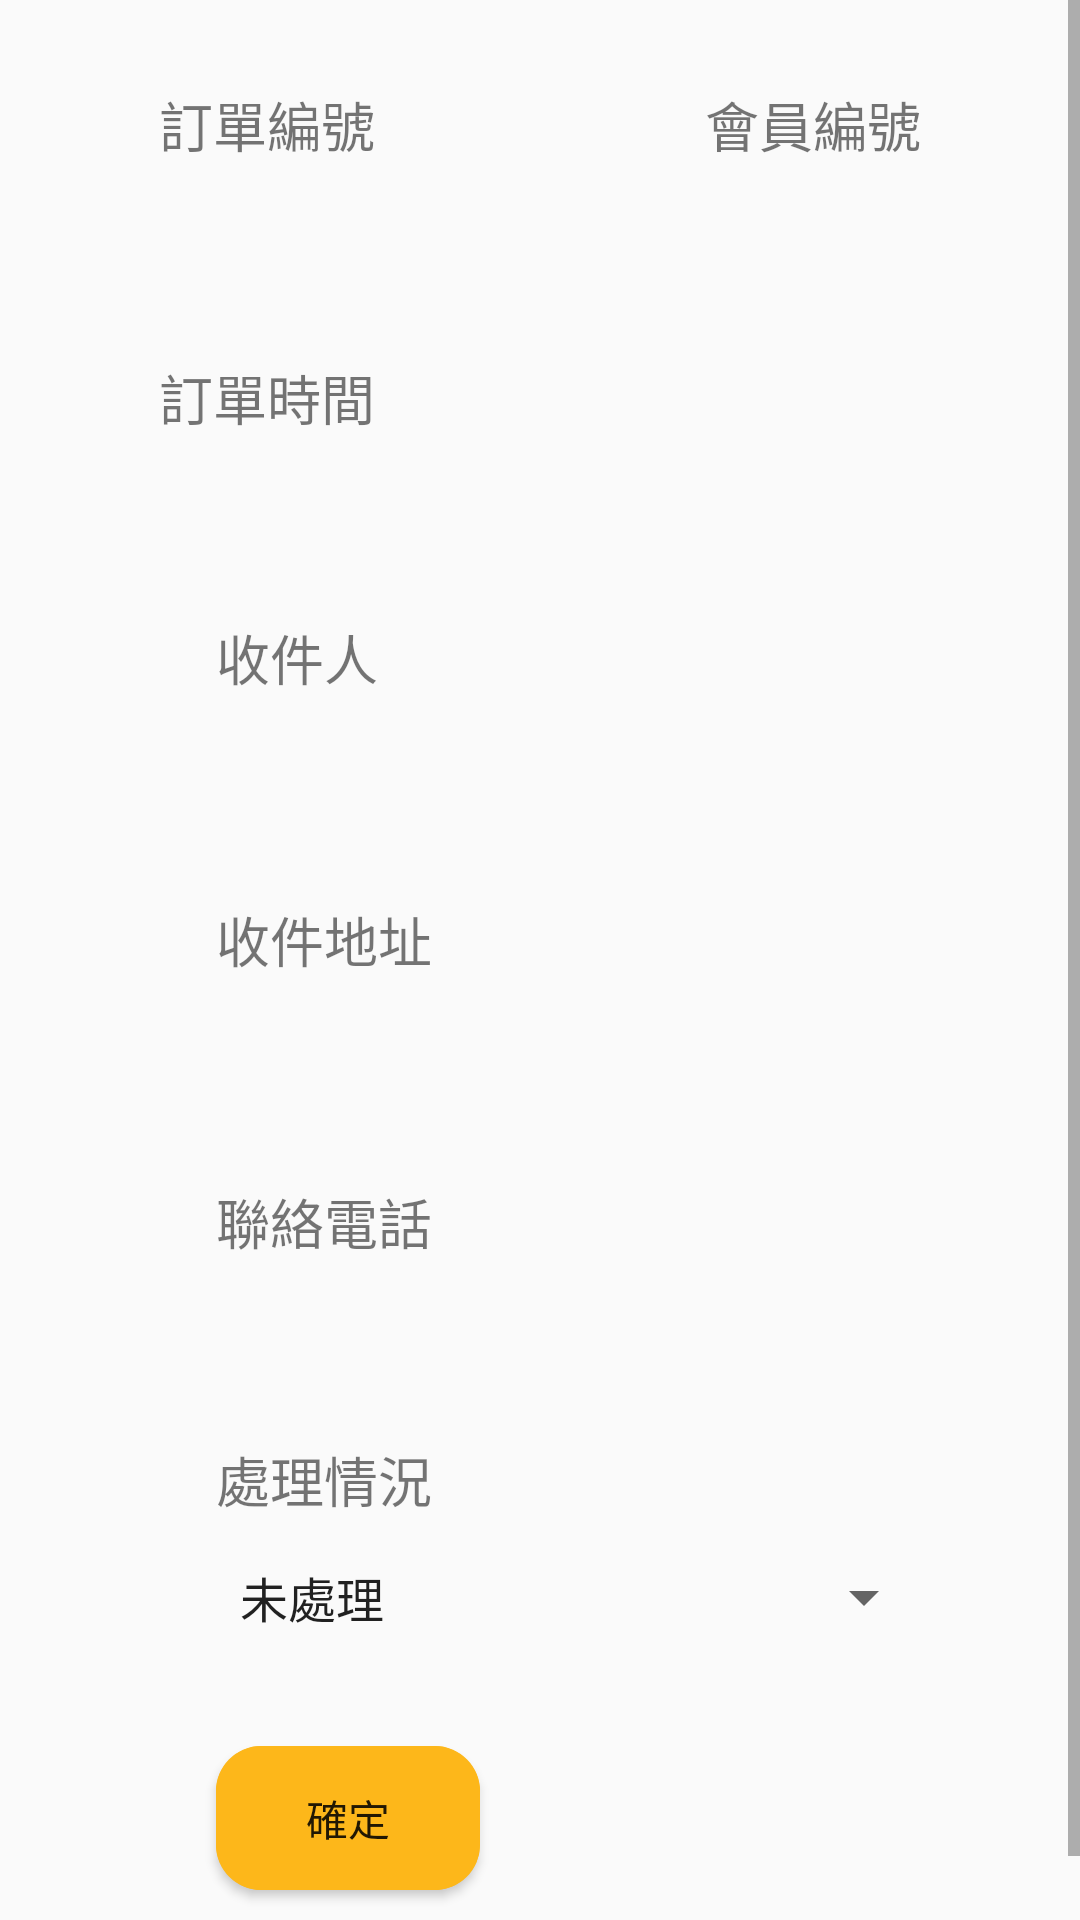

Reconstruct the res/layout file that produces this screen, plus the resources it refers to.
<!-- AndroidManifest.xml: application theme AppTheme -->
<!-- res/layout/fragment_inquire.xml -->
<?xml version="1.0" encoding="utf-8"?>
<ScrollView xmlns:android="http://schemas.android.com/apk/res/android"
    xmlns:app="http://schemas.android.com/apk/res-auto"
    xmlns:tools="http://schemas.android.com/tools"
    android:layout_width="match_parent"
    android:layout_height="wrap_content"
    android:orientation="vertical"
    tools:context=".MainActivity">


    <androidx.constraintlayout.widget.ConstraintLayout
        android:layout_width="match_parent"
        android:layout_height="match_parent" >


        <Spinner
            android:id="@+id/spprocessing_situation"
            android:layout_width="240dp"
            android:layout_height="35dp"
            android:entries="@array/textFoodArray"
            android:gravity="center"
            app:layout_constraintEnd_toEndOf="@+id/textView49"
            app:layout_constraintHorizontal_bias="0.0"
            app:layout_constraintStart_toStartOf="@+id/textView49"
            app:layout_constraintTop_toBottomOf="@+id/textView49" />


        <TextView
            android:id="@+id/textView49"
            android:layout_width="240dp"
            android:layout_height="35dp"
            android:layout_marginStart="24dp"
            android:layout_marginTop="16dp"
            android:text="處理情況"
            android:textSize="18sp"
            app:layout_constraintEnd_toEndOf="parent"
            app:layout_constraintStart_toStartOf="parent"
            app:layout_constraintTop_toBottomOf="@+id/tscontact_number" />


        <TextView
            android:id="@+id/textView45"
            android:layout_width="240dp"
            android:layout_height="35dp"
            android:layout_marginStart="24dp"
            android:layout_marginTop="24dp"
            android:text="聯絡電話"
            android:textSize="18sp"
            app:layout_constraintEnd_toEndOf="parent"
            app:layout_constraintStart_toStartOf="parent"
            app:layout_constraintTop_toBottomOf="@+id/tsshipping_address" />

        <TextView
            android:id="@+id/textView40"
            android:layout_width="240dp"
            android:layout_height="35dp"
            android:layout_marginStart="24dp"
            android:layout_marginTop="24dp"
            android:text="收件地址"
            android:textSize="18sp"
            app:layout_constraintEnd_toEndOf="parent"
            app:layout_constraintStart_toStartOf="parent"
            app:layout_constraintTop_toBottomOf="@+id/tsrecipient" />

        <TextView
            android:id="@+id/textView38"
            android:layout_width="240dp"
            android:layout_height="35dp"
            android:layout_marginStart="24dp"
            android:layout_marginTop="16dp"
            android:text="收件人"
            android:textSize="18sp"
            app:layout_constraintEnd_toEndOf="parent"
            app:layout_constraintStart_toStartOf="parent"
            app:layout_constraintTop_toBottomOf="@+id/tsorder_time" />

        <TextView
            android:id="@+id/textView36"
            android:layout_width="130dp"
            android:layout_height="35dp"
            android:layout_marginStart="24dp"
            android:layout_marginTop="16dp"
            android:gravity="center"
            android:text="訂單時間"
            android:textSize="18sp"
            app:layout_constraintStart_toStartOf="parent"
            app:layout_constraintTop_toBottomOf="@+id/tsorder_number" />

        <TextView
            android:id="@+id/tsorder_time"
            android:layout_width="300dp"
            android:layout_height="40dp"
            android:layout_marginStart="24dp"
            android:gravity="clip_horizontal"
            android:textSize="18sp"
            app:layout_constraintStart_toStartOf="parent"
            app:layout_constraintTop_toBottomOf="@+id/textView36" />

        <TextView
            android:id="@+id/tsmember_number"
            android:layout_width="130dp"
            android:layout_height="40dp"
            android:layout_marginEnd="24dp"
            android:gravity="center"
            android:textSize="18sp"
            app:layout_constraintEnd_toEndOf="parent"
            app:layout_constraintTop_toBottomOf="@+id/textView26" />

        <TextView
            android:id="@+id/textView23"
            android:layout_width="130dp"
            android:layout_height="35dp"
            android:layout_marginStart="24dp"
            android:layout_marginTop="24dp"
            android:gravity="center"
            android:text="訂單編號"
            android:textSize="18sp"
            app:layout_constraintStart_toStartOf="parent"
            app:layout_constraintTop_toTopOf="parent" />

        <TextView
            android:id="@+id/textView26"
            android:layout_width="130dp"
            android:layout_height="35dp"
            android:layout_marginTop="24dp"
            android:layout_marginEnd="24dp"
            android:ems="10"
            android:gravity="center"
            android:text="會員編號"
            android:textSize="18sp"
            app:layout_constraintEnd_toEndOf="parent"
            app:layout_constraintTop_toTopOf="parent" />

        <TextView
            android:id="@+id/tsorder_number"
            android:layout_width="130dp"
            android:layout_height="40dp"
            android:gravity="center"
            android:textSize="18sp"
            app:layout_constraintStart_toStartOf="@+id/textView23"
            app:layout_constraintTop_toBottomOf="@+id/textView23" />

        <Button
            android:id="@+id/budetermine"
            android:layout_width="wrap_content"
            android:layout_height="wrap_content"
            android:layout_marginTop="32dp"
            android:layout_marginBottom="32dp"
            android:background="@drawable/bt_style"
            android:text="確定"
            app:layout_constraintBottom_toBottomOf="parent"
            app:layout_constraintStart_toStartOf="@+id/spprocessing_situation"
            app:layout_constraintTop_toBottomOf="@+id/spprocessing_situation" />

        <TextView
            android:id="@+id/tsrecipient"
            android:layout_width="240dp"
            android:layout_height="35dp"
            android:textSize="18sp"
            app:layout_constraintEnd_toEndOf="@+id/textView38"
            app:layout_constraintStart_toStartOf="@+id/textView38"
            app:layout_constraintTop_toBottomOf="@+id/textView38" />

        <TextView
            android:id="@+id/tsshipping_address"
            android:layout_width="240dp"
            android:layout_height="35dp"
            android:textSize="18sp"
            app:layout_constraintEnd_toEndOf="@+id/textView40"
            app:layout_constraintStart_toStartOf="@+id/textView40"
            app:layout_constraintTop_toBottomOf="@+id/textView40" />

        <TextView
            android:id="@+id/tscontact_number"
            android:layout_width="240dp"
            android:layout_height="35dp"
            android:textSize="18sp"
            app:layout_constraintEnd_toEndOf="@+id/textView45"
            app:layout_constraintStart_toStartOf="@+id/textView45"
            app:layout_constraintTop_toBottomOf="@+id/textView45" />


    </androidx.constraintlayout.widget.ConstraintLayout>
</ScrollView>
<!-- resources referenced by this layout -->
<resources>
  <string-array name="textFoodArray">
          <item>未處理</item>
          <item>未出貨</item>
          <item>已出貨</item>
          <item>未送達</item>
          <item>已送達</item>
      </string-array>
  <!-- drawable bt_style (drawable) -->
  <?xml version="1.0" encoding="utf-8"?>
  <ripple xmlns:android="http://schemas.android.com/apk/res/android" android:color="#FDB71A">
  
      
      <item android:state_pressed="true">
          
          <shape android:shape="rectangle">
              
              <corners android:radius="15dip" />
              
              <stroke android:width="1dip" android:color="#FDB71A" />
              
              <gradient android:angle="-90" android:startColor="#FDB71A" android:endColor="#FDB71A"  />
          </shape>
      </item>
  
      
      <item android:color="@color/colorPrimary">
          <shape android:shape="rectangle"  >
              <corners android:radius="15dip" />
              <gradient android:angle="-90" android:startColor="@color/colorPrimary" android:endColor="#FDB71A"  />
          </shape>
      </item>
  
  </ripple>
  <style name="AppTheme" parent="Theme.AppCompat.Light.DarkActionBar">
          
          <item name="colorPrimary">@color/colorPrimary</item>
          <item name="colorPrimaryDark">@color/colorPrimaryDark</item>
          <item name="colorAccent">@color/colorAccent</item>
      </style>
  <color name="colorPrimary">#FDB71A</color>
  <color name="colorPrimaryDark">#000000</color>
  <color name="colorAccent">#D81B60</color>
</resources>
